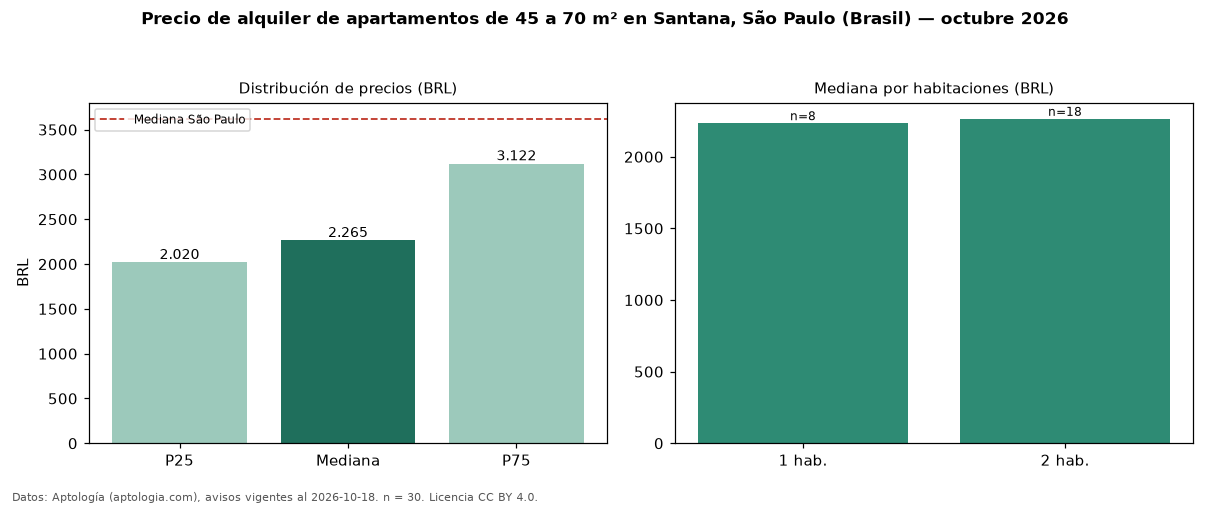

Data behind this chart, as committed beside it:
seccion, metrica, valor, moneda, n
filtro, area2, de 45 a 70 m², , 30
precio, p25, 2020, BRL, 30
precio, mediana, 2265, BRL, 30
precio, p75, 3122, BRL, 30
precio, minimo, 1400, BRL, 30
precio, maximo, 6800, BRL, 30
m2, mediana_precio_m2, 41.23, BRL, 30
m2, area_mediana_m2, 53.5, m2, 30
admin, mediana_admin_mes, 680.0, BRL, 29
banos, mediana_banos, 1.0, , 
habitaciones, 1, 2234, BRL, 8
habitaciones, 2, 2265, BRL, 18
ciudad, mediana_ciudad_referencia, 3621, BRL, 
ciudad, mediana_m2_ciudad, 63.16, BRL, 
fuente, fecha_datos, 2026-10-18, , 
fuente, atribucion, https://www.aptologia.com/br/aluguel/sao…, , 
fuente, licencia, CC BY 4.0, , 
